Run: headless pygame with SDL's dummy video driver; simulated clock (each Clock.tick advances the game by its frame time, no real sleeping); random seed 0; keys injected as events and as key.get_pressed() state; no mouse input.
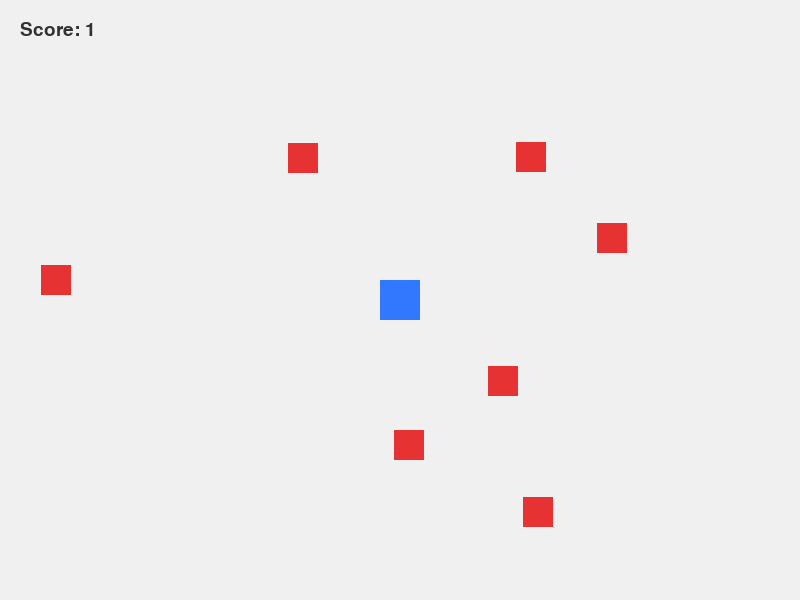
Frame 1 of 4 · flips 1–60 · no input
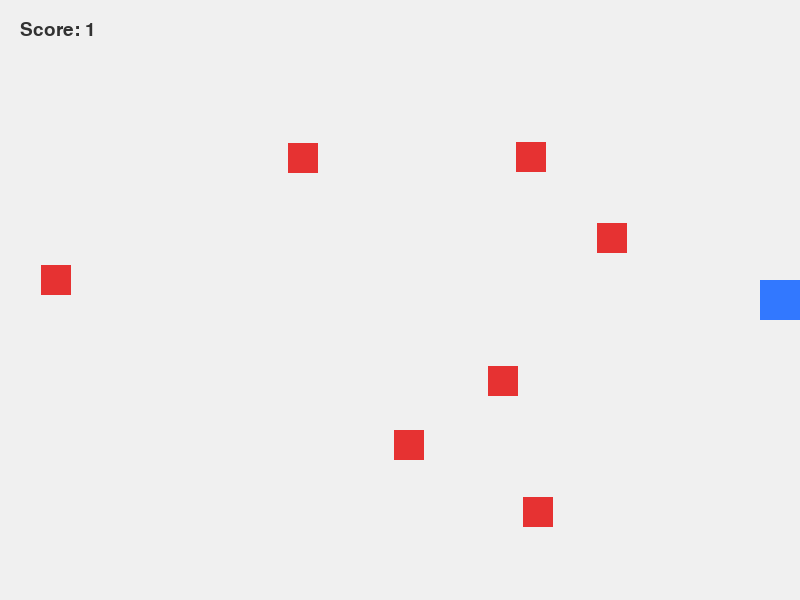
Frame 2 of 4 · flips 61–180 · tapped SPACE, RETURN · held RIGHT (→), D
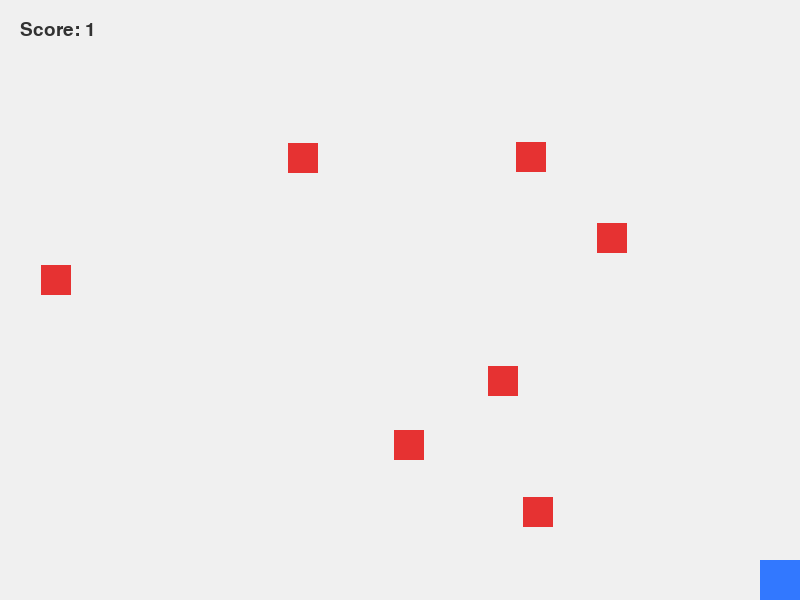
Frame 3 of 4 · flips 181–300 · held DOWN (↓), S
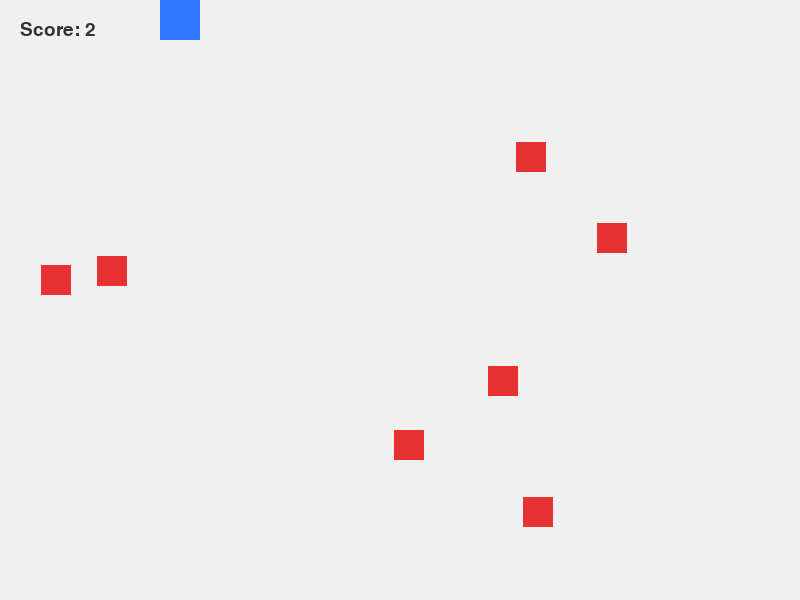
Frame 4 of 4 · flips 301–420 · held LEFT (←), A, UP (↑), W

The pygame program that drew these frames:

import random
import pygame

# --- CONFIGURATION & GAME WINDOW ---
pygame.init()

# Setup a clean standard gameplay window size
SCREEN_WIDTH = 800
SCREEN_HEIGHT = 600
screen = pygame.display.set_mode((SCREEN_WIDTH, SCREEN_HEIGHT))
pygame.display.set_caption("Simple Sprite Chaser")

# Essential tracking tools
clock = pygame.time.Clock()
score_font = pygame.font.SysFont("Arial", 28)
score = 0


# --- GAME OBJECTS ---
class Player(pygame.sprite.Sprite):

    def __init__(self):
        super().__init__()
        # Simple blue square for our player
        self.image = pygame.Surface((40, 40))
        self.image.fill((50, 120, 255))
        self.rect = self.image.get_rect()

        # Start right in the middle of the screen
        self.rect.center = (SCREEN_WIDTH // 2, SCREEN_HEIGHT // 2)
        self.speed = 5

    def update(self):
        # Support both WASD and traditional Arrow keys naturally
        keys = pygame.key.get_pressed()
        if keys[pygame.K_LEFT] or keys[pygame.K_a]:
            self.rect.x -= self.speed
        if keys[pygame.K_RIGHT] or keys[pygame.K_d]:
            self.rect.x += self.speed
        if keys[pygame.K_UP] or keys[pygame.K_w]:
            self.rect.y -= self.speed
        if keys[pygame.K_DOWN] or keys[pygame.K_s]:
            self.rect.y += self.speed

        # Stop the player from running off the edges of the window
        self.rect.clamp_ip(screen.get_rect())


class Enemy(pygame.sprite.Sprite):

    def __init__(self):
        super().__init__()
        # Simple red square for enemies
        self.image = pygame.Surface((30, 30))
        self.image.fill((230, 50, 50))
        self.rect = self.image.get_rect()
        self.randomize_position()

    def randomize_position(self):
        # Throw the enemy to a completely random spot on the active screen
        self.rect.x = random.randint(0, SCREEN_WIDTH - self.rect.width)
        self.rect.y = random.randint(0, SCREEN_HEIGHT - self.rect.height)


# --- INITIAL SETUP ---
# Creating our groups to manage drawing and updates easily
all_sprites = pygame.sprite.Group()
enemy_group = pygame.sprite.Group()

# Spawn player
player = Player()
all_sprites.add(player)

# Spawn our 7 required enemies randomly across the screen
for _ in range(7):
    enemy = Enemy()
    all_sprites.add(enemy)
    enemy_group.add(enemy)


# --- MAIN ENGINE LOOP ---
game_running = True
while game_running:

    # 1. Listen for user system events
    for event in pygame.event.get():
        if event.type == pygame.QUIT:
            game_running = False

    # 2. Update object coordinates
    all_sprites.update()

    # 3. Collision Engine
    # Check if the player collides with any sprite in the enemy group
    hits = pygame.sprite.spritecollide(player, enemy_group, False)

    for hit_enemy in hits:
        score += 1  # Award a point on impact
        hit_enemy.randomize_position()  # Teleport the hit enemy somewhere new

    # 4. Rendering Pipeline
    screen.fill((240, 240, 240))  # Clear frame with a nice light grey background
    all_sprites.draw(screen)  # Draw player and enemies seamlessly

    # Draw the persistent score counter text in the upper left corner
    score_surface = score_font.render(f"Score: {score}", True, (50, 50, 50))
    screen.blit(score_surface, (20, 20))

    # Push updates directly to the visual monitor layer
    pygame.display.flip()

    # Cap performance at a comfortable, smooth 60 frames per second
    clock.tick(60)

pygame.quit()
